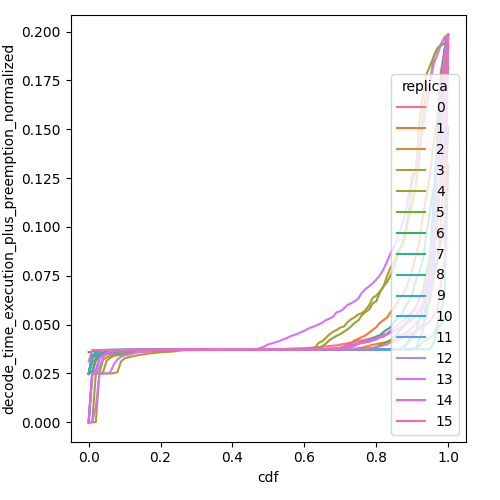

Data behind this chart, as committed beside it:
cdf, decode_time_execution_plus_preemption_no…, replica
0.0, 0.02491, 0
0.01, 0.03405, 0
0.02, 0.03492, 0
0.03, 0.03542, 0
0.04, 0.03566, 0
0.05, 0.03585, 0
0.06, 0.03606, 0
0.07, 0.0362, 0
0.08, 0.03634, 0
0.09, 0.03646, 0
0.1, 0.03656, 0
0.11, 0.03662, 0
0.12, 0.03669, 0
0.13, 0.03674, 0
0.14, 0.03677, 0
0.15, 0.03679, 0
0.16, 0.03681, 0
0.17, 0.03684, 0
0.18, 0.03685, 0
0.19, 0.03686, 0
0.2, 0.03688, 0
0.21, 0.03689, 0
0.22, 0.0369, 0
0.23, 0.03691, 0
0.24, 0.03692, 0
0.25, 0.03693, 0
0.26, 0.03694, 0
0.27, 0.03694, 0
0.28, 0.03695, 0
0.29, 0.03697, 0
0.3, 0.03697, 0
0.31, 0.03699, 0
0.32, 0.037, 0
0.33, 0.03702, 0
0.34, 0.03703, 0
0.35, 0.03704, 0
0.36, 0.03706, 0
0.37, 0.03708, 0
0.38, 0.03711, 0
0.39, 0.03713, 0
0.4, 0.03714, 0
0.41, 0.03715, 0
0.42, 0.03717, 0
0.43, 0.03718, 0
0.44, 0.03718, 0
0.45, 0.0372, 0
0.46, 0.03721, 0
0.47, 0.03722, 0
0.48, 0.03722, 0
0.49, 0.03724, 0
0.5, 0.03725, 0
0.51, 0.03726, 0
0.52, 0.03727, 0
0.53, 0.0373, 0
0.54, 0.03736, 0
0.55, 0.03754, 0
0.56, 0.03763, 0
0.57, 0.0377, 0
0.58, 0.03781, 0
0.59, 0.03785, 0
... 1,556 more rows
